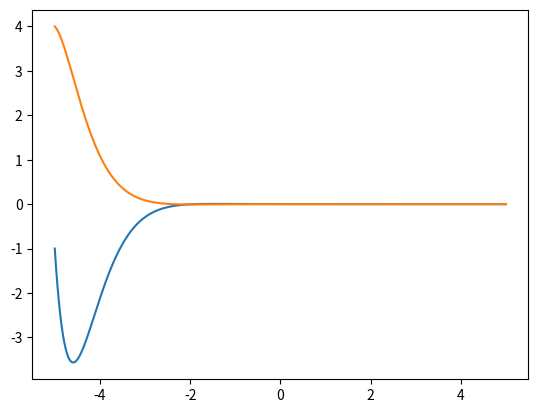

Write Python code to recreate this figure.
import numpy as np
from numpy import sin, cos
from scipy.integrate import odeint
import matplotlib.pyplot as plt



t = np.arange(-5,5,0.01)
def func(a, t):
    w, y = a
    dy_dt = w
    dw_dt = -4*w - 5*y
    return  dw_dt,dy_dt
    
    
y0 = 4
w0 = -1
cort =  w0,y0

solution = odeint(func, cort, t)
plt.plot(t,solution)
plt.show()



